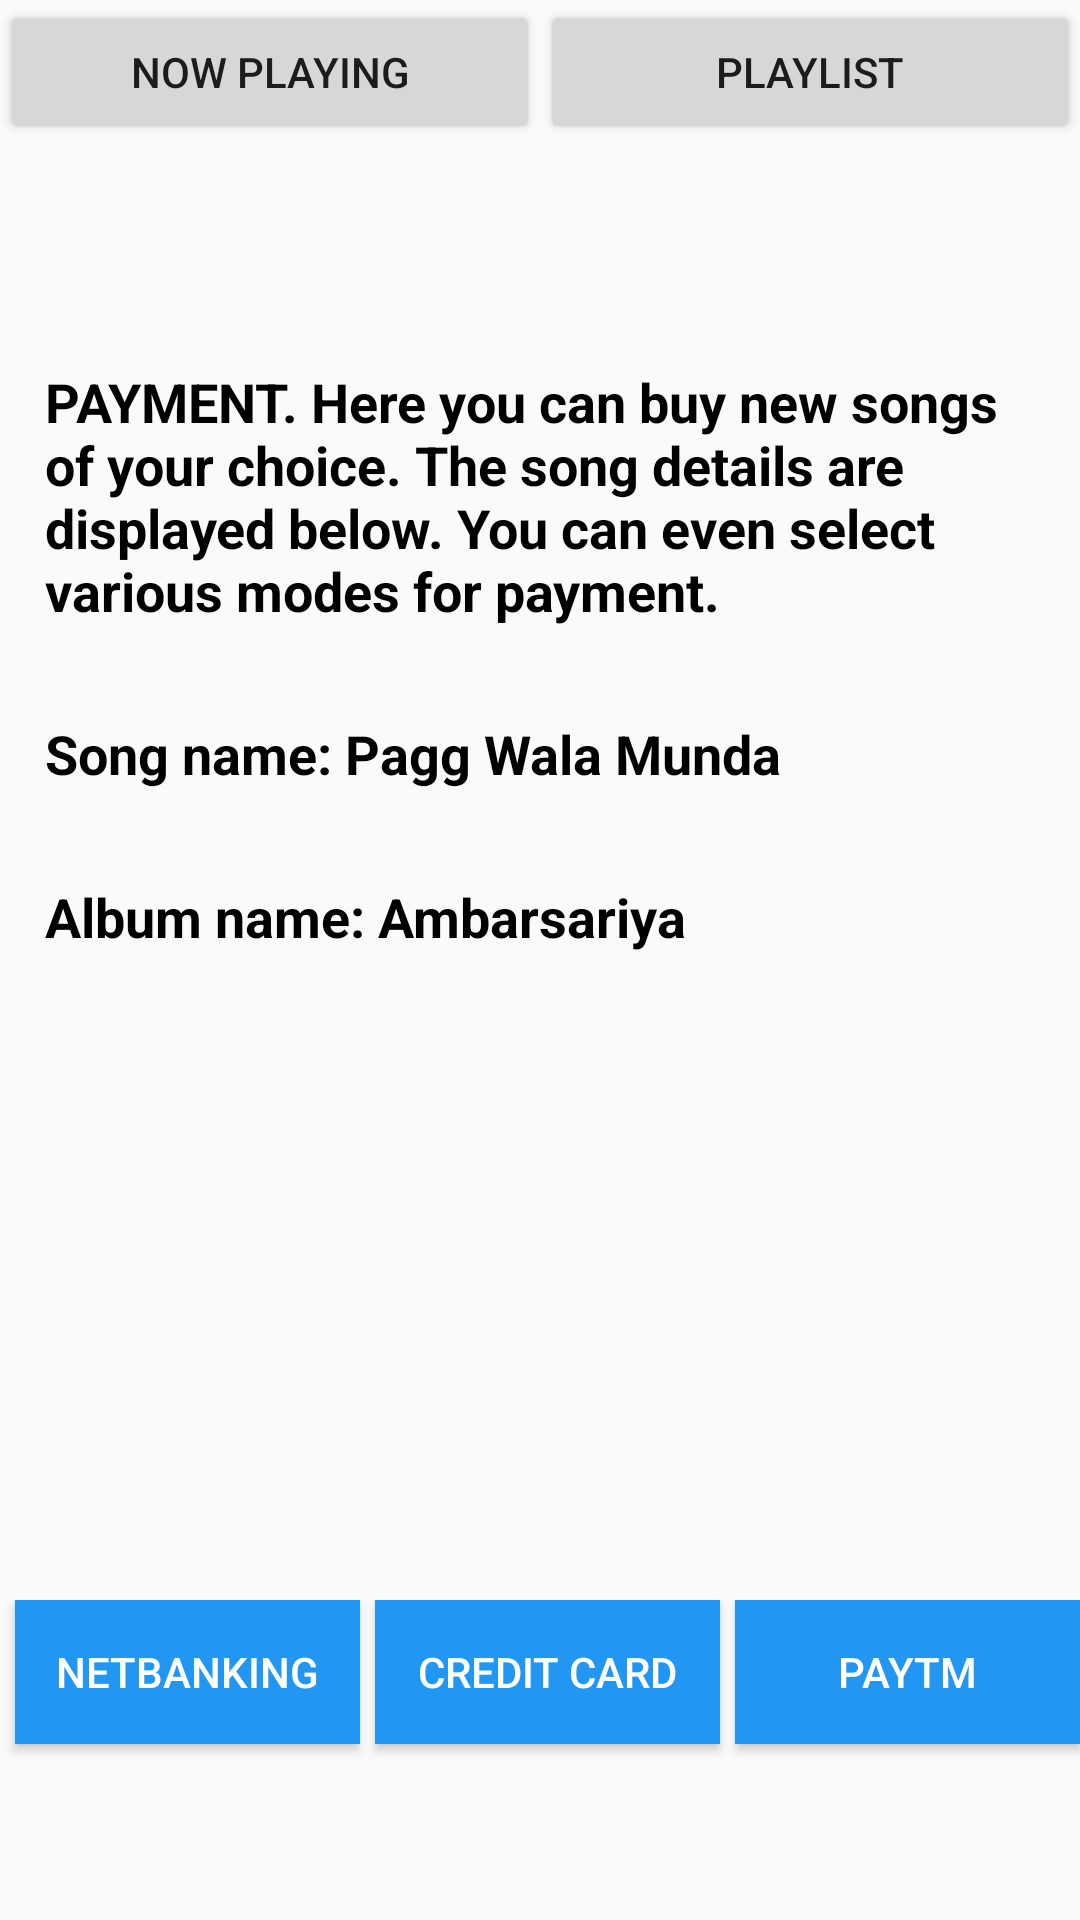

Layout XML and referenced resources for this Android screen:
<!-- AndroidManifest.xml: application theme AppTheme -->
<!-- res/layout/activity_payments.xml -->
<?xml version="1.0" encoding="utf-8"?>
<LinearLayout xmlns:android="http://schemas.android.com/apk/res/android"
    xmlns:app="http://schemas.android.com/apk/res-auto"
    xmlns:tools="http://schemas.android.com/tools"
    android:layout_width="match_parent"
    android:layout_height="match_parent"
    android:orientation="vertical"
    tools:context="com.example.android.mp3music.Payments">

    <LinearLayout
        android:layout_width="match_parent"
        android:layout_height="0dp"
        android:layout_weight="1">

        <Button
            android:id="@+id/library"
            android:layout_width="0dp"
            android:layout_height="wrap_content"
            android:layout_weight="1"
            android:text="@string/nowplaying" />

        <Button
            android:id="@+id/playlist_button"
            android:layout_width="0dp"
            android:layout_height="wrap_content"
            android:layout_weight="1"
            android:text="@string/playlist" />
    </LinearLayout>

    <LinearLayout
        android:layout_width="match_parent"
        android:layout_height="0dp"
        android:layout_weight="4"
        android:orientation="vertical">

        <TextView
            style="@style/CategoryStyle"
            android:layout_width="match_parent"
            android:layout_height="wrap_content"
            android:text="@string/payment" />

        <TextView
            style="@style/CategoryStyle"
            android:layout_width="wrap_content"
            android:layout_height="wrap_content"
            android:text="Song name: Pagg Wala Munda" />


        <TextView
            style="@style/CategoryStyle"
            android:layout_width="wrap_content"
            android:layout_height="wrap_content"
            android:text="Album name: Ambarsariya" />
    </LinearLayout>

    <LinearLayout
        android:layout_width="match_parent"
        android:layout_height="0dp"
        android:layout_weight="1">

        <Button
            android:id="@+id/net"
            style="@style/mode"
            android:text="@string/pay1" />

        <Button
            android:id="@+id/card"
            style="@style/mode"
            android:text="@string/pay2" />

        <Button
            android:id="@+id/paytm"
            style="@style/mode"
            android:text="@string/pay3" />
    </LinearLayout>

</LinearLayout>
<!-- resources referenced by this layout -->
<resources>
  <string name="nowplaying">NOW PLAYING</string>
  <string name="pay1">Netbanking</string>
  <string name="pay2">Credit Card</string>
  <string name="pay3">Paytm</string>
  <string name="payment">PAYMENT. Here you can buy new songs of your choice. The song details are displayed below. You can even select various modes for payment.</string>
  <string name="playlist">PLAYLIST</string>
  <style name="CategoryStyle">
          <item name="android:padding">15dp</item>
          <item name="android:textColor">@android:color/black</item>
          <item name="android:textStyle">bold</item>
          <item name="android:textAppearance">?android:textAppearanceMedium</item>
      </style>
  <style name="mode">
          <item name="android:layout_width">0dp</item>
          <item name="android:layout_height">wrap_content</item>
          <item name="android:layout_weight">1</item>
          <item name="android:background">#2196f3</item>
          <item name="android:layout_marginLeft">5dp</item>
          <item name="android:textColor">@android:color/white</item>
      </style>
  <style name="AppTheme" parent="Theme.AppCompat.Light.DarkActionBar">
          
          <item name="colorPrimary">#f44336</item>
          <item name="colorPrimaryDark">#f44336</item>
          <item name="colorAccent">#f44336</item>
      </style>
</resources>
